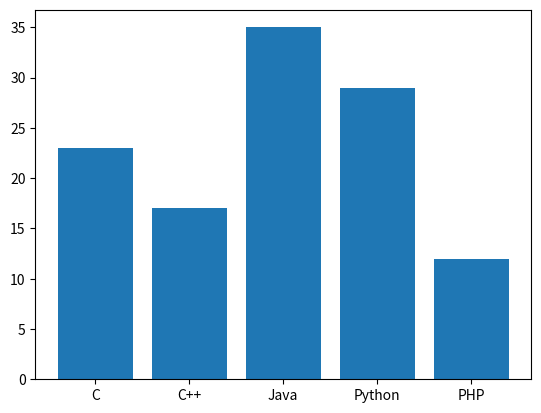

Recreate this plot in Python.
import matplotlib.pyplot as plt
fig, ax = plt.subplots()
langs = ['C', 'C++', 'Java', 'Python', 'PHP']
students = [23,17,35,29,12]
bars = ax.bar(langs, students)
fig.canvas.draw()
r = fig.canvas.get_renderer()
heights = [bar.get_window_extent(r).height for bar in bars]
widths = [bar.get_window_extent(r).width for bar in bars]
print(heights)
print(widths)
